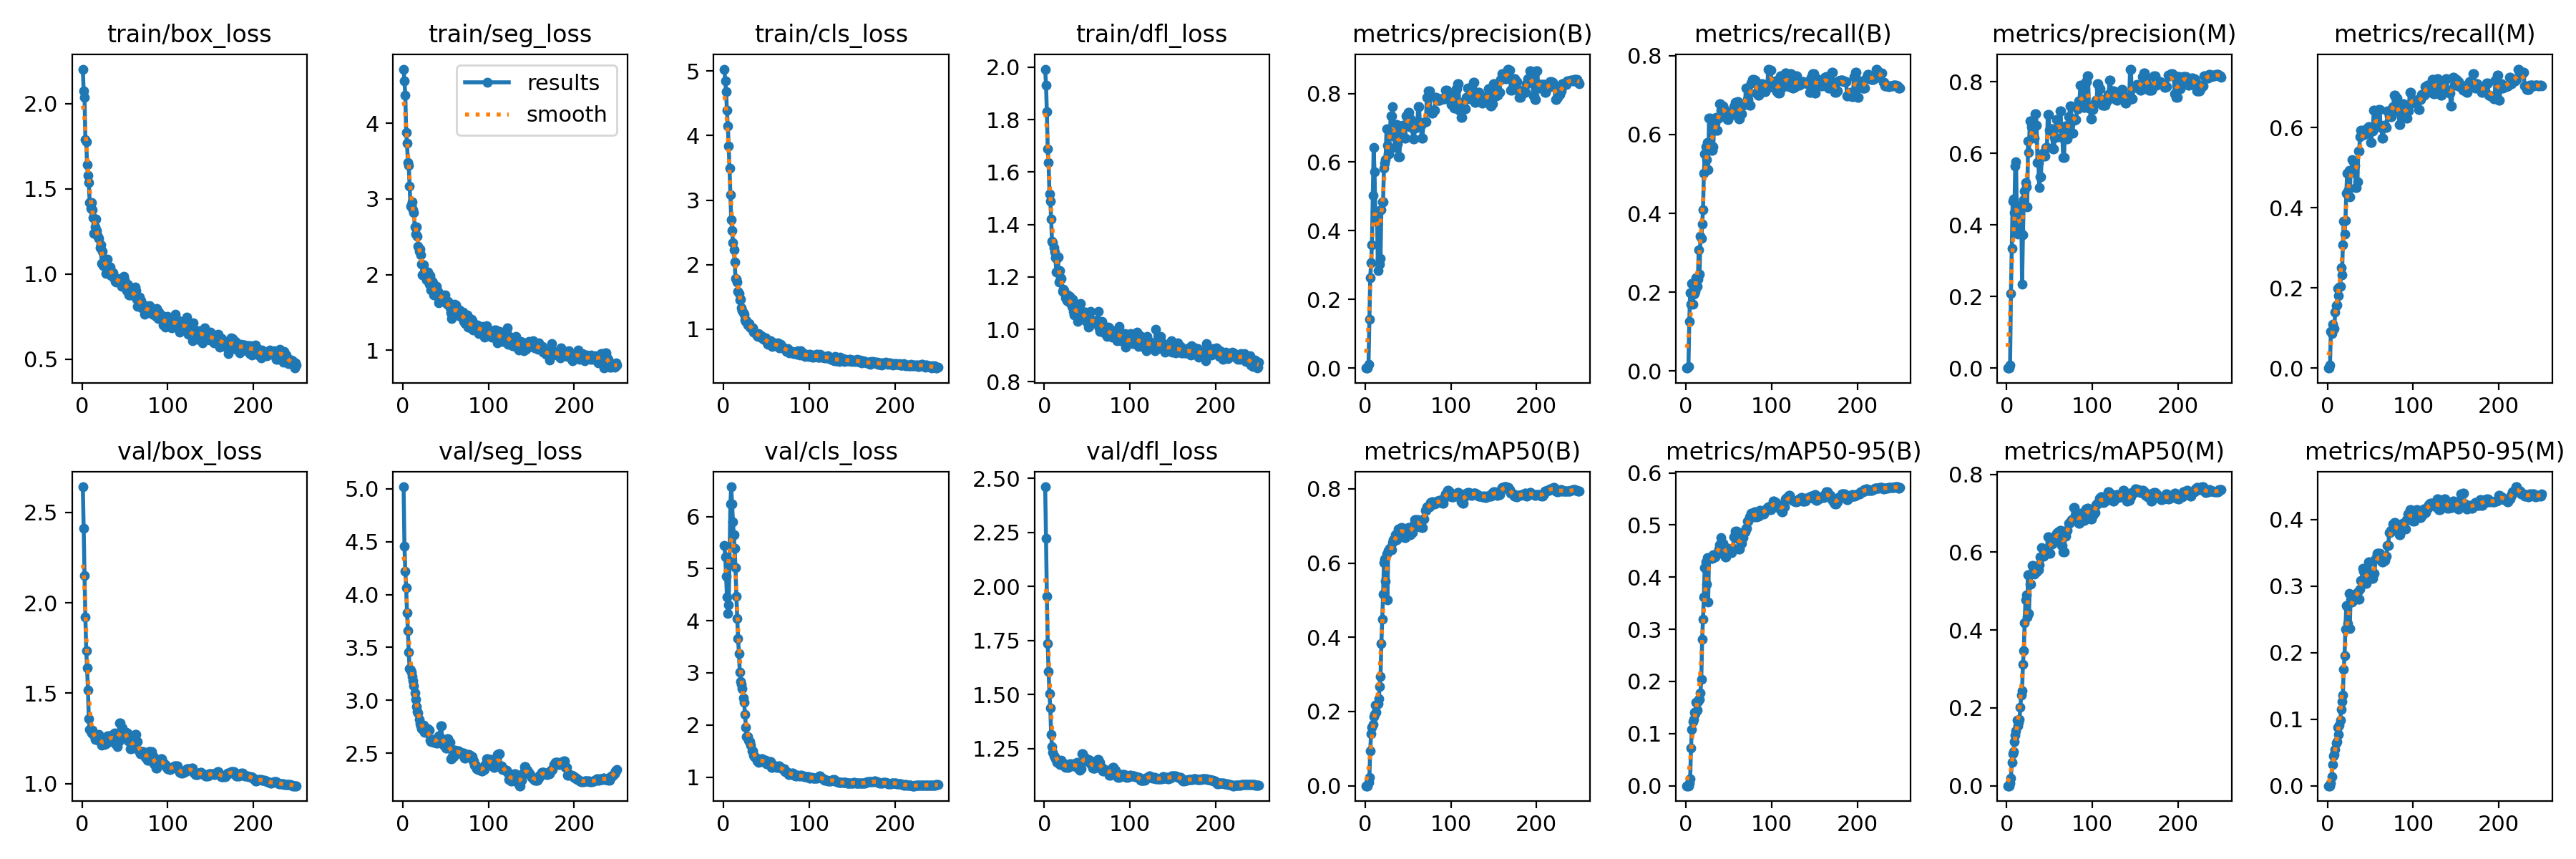

The data file committed next to this chart (first rows):
epoch, time, train/box_loss, train/seg_loss, train/cls_loss, train/dfl_loss, metrics/precision(B), metrics/recall(B), metrics/mAP50(B), metrics/mAP50-95(B), metrics/precision(M), metrics/recall(M), metrics/mAP50(M), metrics/mAP50-95(M), val/box_loss, val/seg_loss, val/cls_loss, val/dfl_loss, lr/pg0, lr/pg1, lr/pg2
1, 34.92, 2.203, 4.716, 5.031, 1.993, 4e-05, 0.00781, 2e-05, 0, 0, 0, 0, 0, 2.641, 5.018, 5.44, 2.461, 5e-06, 5e-06, 5e-06
2, 60.88, 2.073, 4.556, 4.85, 1.932, 4e-05, 0.00781, 2e-05, 0, 0, 0, 0, 0, 2.412, 4.459, 5.22, 2.224, 1.49406e-05, 1.49406e-05, 1.49406e-05
3, 86.71, 2.039, 4.37, 4.678, 1.829, 0.00023, 0.01198, 0.00013, 3e-05, 4e-05, 0.00781, 2e-05, 0, 2.149, 4.218, 4.857, 1.954, 2.4802e-05, 2.4802e-05, 2.4802e-05
4, 112.8, 1.788, 3.877, 4.389, 1.688, 0.01152, 0.127, 0.00861, 0.00465, 0.00932, 0.09102, 0.00717, 0.00398, 1.921, 4.067, 4.458, 1.737, 3.45842e-05, 3.45842e-05, 3.45842e-05
5, 139.4, 1.776, 3.736, 4.147, 1.637, 0.1423, 0.1994, 0.02289, 0.01381, 0.2089, 0.08655, 0.02031, 0.01337, 1.736, 3.826, 4.141, 1.605, 4.42872e-05, 4.42872e-05, 4.42872e-05
6, 166.1, 1.641, 3.486, 3.841, 1.516, 0.2623, 0.1705, 0.09449, 0.07174, 0.3346, 0.1088, 0.06006, 0.03162, 1.638, 3.661, 4.307, 1.503, 5.3911e-05, 5.3911e-05, 5.3911e-05
7, 193.1, 1.58, 3.446, 3.496, 1.489, 0.3066, 0.2231, 0.141, 0.1085, 0.4657, 0.09797, 0.08134, 0.04478, 1.518, 3.453, 5.142, 1.437, 6.34556e-05, 6.34556e-05, 6.34556e-05
8, 219.7, 1.538, 3.167, 3.083, 1.421, 0.3599, 0.1688, 0.1569, 0.1227, 0.4721, 0.09846, 0.08676, 0.04744, 1.359, 3.303, 6.246, 1.315, 7.2921e-05, 7.2921e-05, 7.2921e-05
9, 246.8, 1.42, 2.909, 2.693, 1.335, 0.5039, 0.1955, 0.1648, 0.1267, 0.4349, 0.1389, 0.1127, 0.05442, 1.3, 3.286, 6.57, 1.259, 8.23072e-05, 8.23072e-05, 8.23072e-05
10, 274.5, 1.388, 2.911, 2.531, 1.331, 0.6418, 0.1977, 0.1867, 0.1404, 0.5645, 0.1554, 0.1303, 0.06394, 1.293, 3.265, 6.24, 1.234, 9.16142e-05, 9.16142e-05, 9.16142e-05
11, 301.8, 1.419, 2.96, 2.337, 1.313, 0.5709, 0.2025, 0.1918, 0.1385, 0.5771, 0.1582, 0.1412, 0.06627, 1.28, 3.227, 5.903, 1.216, 0.0001008, 0.0001008, 0.0001008
12, 329.6, 1.375, 2.856, 2.231, 1.295, 0.4567, 0.2362, 0.2173, 0.1608, 0.3975, 0.199, 0.1679, 0.08779, 1.294, 3.186, 5.65, 1.213, 0.00011, 0.00011, 0.00011
13, 357.7, 1.333, 2.818, 2.036, 1.272, 0.4369, 0.2142, 0.1989, 0.1447, 0.3743, 0.1811, 0.1532, 0.07746, 1.277, 3.138, 5.389, 1.205, 0.0001191, 0.0001191, 0.0001191
14, 385.6, 1.238, 2.634, 1.786, 1.219, 0.4281, 0.2326, 0.219, 0.1619, 0.4128, 0.2015, 0.1636, 0.09106, 1.267, 3.07, 5.014, 1.201, 0.000128, 0.000128, 0.000128
15, 413.6, 1.276, 2.535, 1.77, 1.269, 0.2848, 0.3082, 0.2208, 0.1654, 0.3929, 0.2037, 0.1708, 0.09863, 1.244, 3.007, 4.474, 1.188, 0.000137, 0.000137, 0.000137
16, 441.4, 1.323, 2.635, 1.726, 1.277, 0.4564, 0.2463, 0.2348, 0.1658, 0.3846, 0.2496, 0.2011, 0.1146, 1.249, 2.944, 4.042, 1.192, 0.0001458, 0.0001458, 0.0001458
17, 469.2, 1.254, 2.511, 1.587, 1.179, 0.3025, 0.3429, 0.2674, 0.1776, 0.4558, 0.2323, 0.2329, 0.1261, 1.253, 2.894, 3.658, 1.192, 0.0001545, 0.0001545, 0.0001545
18, 496.5, 1.226, 2.377, 1.549, 1.223, 0.3193, 0.3369, 0.2945, 0.204, 0.2345, 0.3069, 0.2447, 0.1366, 1.245, 2.884, 3.367, 1.177, 0.0001632, 0.0001632, 0.0001632
19, 523.8, 1.217, 2.312, 1.454, 1.197, 0.461, 0.3731, 0.3828, 0.2806, 0.3717, 0.366, 0.3118, 0.175, 1.239, 2.817, 3.011, 1.176, 0.0001718, 0.0001718, 0.0001718
20, 551.7, 1.21, 2.334, 1.468, 1.195, 0.4845, 0.4085, 0.4478, 0.3199, 0.4706, 0.3338, 0.3471, 0.1956, 1.273, 2.779, 2.83, 1.195, 0.0001803, 0.0001803, 0.0001803
21, 579.7, 1.156, 2.265, 1.327, 1.145, 0.4852, 0.5019, 0.5156, 0.3624, 0.495, 0.3682, 0.4191, 0.2356, 1.246, 2.759, 2.786, 1.182, 0.0001888, 0.0001888, 0.0001888
22, 607.4, 1.172, 2.141, 1.289, 1.154, 0.5832, 0.5509, 0.6008, 0.4186, 0.5181, 0.4361, 0.4768, 0.2702, 1.23, 2.732, 2.698, 1.183, 0.0001971, 0.0001971, 0.0001971
23, 635.2, 1.06, 1.998, 1.251, 1.147, 0.5974, 0.5687, 0.611, 0.4299, 0.5066, 0.4857, 0.4912, 0.2692, 1.212, 2.755, 2.514, 1.173, 0.0002054, 0.0002054, 0.0002054
24, 663.6, 1.133, 2.129, 1.225, 1.138, 0.6081, 0.5362, 0.55, 0.3862, 0.4497, 0.4413, 0.4332, 0.2439, 1.222, 2.764, 2.431, 1.168, 0.0002136, 0.0002136, 0.0002136
25, 691.2, 1.049, 1.995, 1.137, 1.12, 0.6976, 0.5805, 0.624, 0.4376, 0.6342, 0.4931, 0.5421, 0.2885, 1.227, 2.696, 2.206, 1.163, 0.0002217, 0.0002217, 0.0002217
26, 720, 1.061, 1.977, 1.123, 1.108, 0.6488, 0.5109, 0.5016, 0.3528, 0.6029, 0.427, 0.4429, 0.2363, 1.215, 2.707, 1.961, 1.165, 0.0002298, 0.0002298, 0.0002298
27, 747.9, 1.041, 1.961, 1.124, 1.131, 0.6237, 0.6416, 0.6342, 0.4369, 0.69, 0.4886, 0.518, 0.2795, 1.219, 2.696, 1.773, 1.164, 0.0002377, 0.0002377, 0.0002377
28, 775.4, 1.002, 1.933, 1.067, 1.113, 0.6237, 0.6416, 0.6342, 0.4369, 0.69, 0.4886, 0.518, 0.2795, 1.219, 2.696, 1.773, 1.164, 0.0002456, 0.0002456, 0.0002456
29, 803.4, 1.083, 2.034, 1.079, 1.104, 0.6921, 0.5736, 0.6397, 0.4366, 0.674, 0.5201, 0.5453, 0.2756, 1.245, 2.729, 1.707, 1.171, 0.0002534, 0.0002534, 0.0002534
30, 829.4, 1.089, 1.953, 1.089, 1.127, 0.7351, 0.5596, 0.636, 0.4356, 0.6712, 0.5148, 0.5649, 0.2791, 1.263, 2.72, 1.677, 1.179, 0.0002611, 0.0002611, 0.0002611
31, 855.6, 1.029, 1.871, 1.028, 1.098, 0.7351, 0.5596, 0.636, 0.4356, 0.6712, 0.5148, 0.5649, 0.2791, 1.263, 2.72, 1.677, 1.179, 0.0002688, 0.0002688, 0.0002688
32, 881.3, 1.033, 1.986, 1.019, 1.086, 0.7625, 0.5697, 0.6556, 0.4424, 0.6435, 0.5057, 0.5434, 0.2877, 1.234, 2.626, 1.609, 1.17, 0.0002763, 0.0002763, 0.0002763
33, 907.3, 1.041, 1.801, 1.02, 1.115, 0.6762, 0.6296, 0.6624, 0.4392, 0.71, 0.4512, 0.5501, 0.2868, 1.241, 2.611, 1.508, 1.172, 0.0002838, 0.0002838, 0.0002838
34, 932.7, 0.9924, 1.911, 1.022, 1.069, 0.6762, 0.6296, 0.6624, 0.4392, 0.71, 0.4512, 0.5501, 0.2868, 1.241, 2.611, 1.508, 1.172, 0.0002912, 0.0002912, 0.0002912
35, 957.7, 0.9966, 1.896, 0.9566, 1.055, 0.6428, 0.6439, 0.6763, 0.4449, 0.6779, 0.4648, 0.55, 0.2914, 1.268, 2.631, 1.425, 1.18, 0.0002985, 0.0002985, 0.0002985
36, 983.1, 1.006, 1.732, 0.9529, 1.081, 0.71, 0.6107, 0.6634, 0.444, 0.5754, 0.5413, 0.5551, 0.2808, 1.273, 2.605, 1.397, 1.175, 0.0003058, 0.0003058, 0.0003058
37, 1008, 0.979, 1.757, 0.9432, 1.077, 0.71, 0.6107, 0.6634, 0.444, 0.5754, 0.5413, 0.5551, 0.2808, 1.273, 2.605, 1.397, 1.175, 0.000313, 0.000313, 0.000313
38, 1034, 0.9798, 1.728, 0.9277, 1.062, 0.6525, 0.6421, 0.6696, 0.4539, 0.5049, 0.5779, 0.5667, 0.295, 1.28, 2.629, 1.362, 1.186, 0.0003201, 0.0003201, 0.0003201
39, 1059, 0.9567, 1.845, 0.9014, 1.031, 0.6147, 0.6779, 0.6917, 0.4615, 0.5337, 0.5928, 0.5887, 0.3084, 1.22, 2.593, 1.315, 1.159, 0.0003271, 0.0003271, 0.0003271
40, 1083, 0.9521, 1.712, 0.883, 1.071, 0.6147, 0.6779, 0.6917, 0.4615, 0.5337, 0.5928, 0.5887, 0.3084, 1.22, 2.593, 1.315, 1.159, 0.000334, 0.000334, 0.000334
41, 1108, 0.9733, 1.777, 0.9251, 1.095, 0.6703, 0.6612, 0.6895, 0.4759, 0.5991, 0.5844, 0.6122, 0.3267, 1.205, 2.61, 1.285, 1.151, 0.0003408, 0.0003408, 0.0003408
42, 1133, 0.9672, 1.627, 0.9129, 1.097, 0.6853, 0.6726, 0.6953, 0.4655, 0.6005, 0.5819, 0.5891, 0.3222, 1.233, 2.664, 1.302, 1.157, 0.0003476, 0.0003476, 0.0003476
43, 1159, 0.9685, 1.716, 0.8773, 1.071, 0.6853, 0.6726, 0.6953, 0.4655, 0.6005, 0.5819, 0.5891, 0.3222, 1.233, 2.664, 1.302, 1.157, 0.0003543, 0.0003543, 0.0003543
44, 1185, 0.9649, 1.718, 0.8999, 1.066, 0.7076, 0.6633, 0.6848, 0.4497, 0.5917, 0.5884, 0.6026, 0.3036, 1.335, 2.76, 1.347, 1.225, 0.0003609, 0.0003609, 0.0003609
45, 1211, 0.9528, 1.734, 0.8585, 1.059, 0.7076, 0.6633, 0.6848, 0.4497, 0.5917, 0.5884, 0.6026, 0.3036, 1.335, 2.76, 1.347, 1.225, 0.0003675, 0.0003675, 0.0003675
46, 1236, 0.9258, 1.695, 0.8464, 1.052, 0.6708, 0.6562, 0.6689, 0.439, 0.6175, 0.5995, 0.6075, 0.3102, 1.308, 2.591, 1.293, 1.21, 0.0003739, 0.0003739, 0.0003739
47, 1261, 0.9344, 1.691, 0.844, 1.044, 0.6708, 0.6562, 0.6689, 0.439, 0.6175, 0.5995, 0.6075, 0.3102, 1.308, 2.591, 1.293, 1.21, 0.0003803, 0.0003803, 0.0003803
48, 1285, 0.9303, 1.69, 0.8638, 1.066, 0.734, 0.6384, 0.6893, 0.455, 0.7089, 0.603, 0.6386, 0.3357, 1.267, 2.577, 1.318, 1.192, 0.0003866, 0.0003866, 0.0003866
49, 1309, 0.9885, 1.729, 0.8602, 1.029, 0.734, 0.6384, 0.6893, 0.455, 0.7089, 0.603, 0.6386, 0.3357, 1.267, 2.577, 1.318, 1.192, 0.0003928, 0.0003928, 0.0003928
50, 1335, 0.9647, 1.631, 0.8236, 1.034, 0.7457, 0.6522, 0.695, 0.4531, 0.6639, 0.5633, 0.5966, 0.3162, 1.285, 2.546, 1.258, 1.2, 0.000399, 0.000399, 0.000399
51, 1361, 0.9183, 1.644, 0.7864, 1.009, 0.7457, 0.6522, 0.695, 0.4531, 0.6639, 0.5633, 0.5966, 0.3162, 1.285, 2.546, 1.258, 1.2, 0.000401, 0.000401, 0.000401
52, 1386, 0.9021, 1.611, 0.7625, 1.012, 0.7262, 0.6553, 0.6757, 0.4466, 0.6686, 0.5922, 0.6204, 0.311, 1.279, 2.639, 1.266, 1.197, 0.000399, 0.000399, 0.000399
53, 1411, 0.9411, 1.642, 0.7814, 1.042, 0.7262, 0.6553, 0.6757, 0.4466, 0.6686, 0.5922, 0.6204, 0.311, 1.279, 2.639, 1.266, 1.197, 0.000397, 0.000397, 0.000397
54, 1436, 0.9366, 1.612, 0.8189, 1.069, 0.7018, 0.6506, 0.6817, 0.4559, 0.6117, 0.6436, 0.6318, 0.3192, 1.238, 2.605, 1.294, 1.18, 0.0003951, 0.0003951, 0.0003951
55, 1461, 0.8779, 1.561, 0.8168, 1.022, 0.7018, 0.6506, 0.6817, 0.4559, 0.6117, 0.6436, 0.6318, 0.3192, 1.238, 2.605, 1.294, 1.18, 0.0003931, 0.0003931, 0.0003931
56, 1485, 0.8768, 1.498, 0.7577, 1.03, 0.6672, 0.6701, 0.7016, 0.4772, 0.6438, 0.604, 0.6331, 0.342, 1.195, 2.446, 1.19, 1.162, 0.0003911, 0.0003911, 0.0003911
57, 1509, 0.8791, 1.418, 0.7309, 1.032, 0.6672, 0.6701, 0.7016, 0.4772, 0.6438, 0.604, 0.6331, 0.342, 1.195, 2.446, 1.19, 1.162, 0.0003891, 0.0003891, 0.0003891
58, 1534, 0.8908, 1.507, 0.7635, 1.026, 0.6991, 0.682, 0.7165, 0.4883, 0.6955, 0.6119, 0.6489, 0.3493, 1.198, 2.466, 1.219, 1.161, 0.0003871, 0.0003871, 0.0003871
59, 1559, 0.8883, 1.459, 0.7801, 1.034, 0.6991, 0.682, 0.7165, 0.4883, 0.6955, 0.6119, 0.6489, 0.3493, 1.198, 2.466, 1.219, 1.161, 0.0003852, 0.0003852, 0.0003852
60, 1585, 0.8916, 1.608, 0.7654, 1.028, 0.7168, 0.6828, 0.7173, 0.4748, 0.6718, 0.6461, 0.6526, 0.3492, 1.231, 2.529, 1.218, 1.171, 0.0003832, 0.0003832, 0.0003832
... 190 more rows
